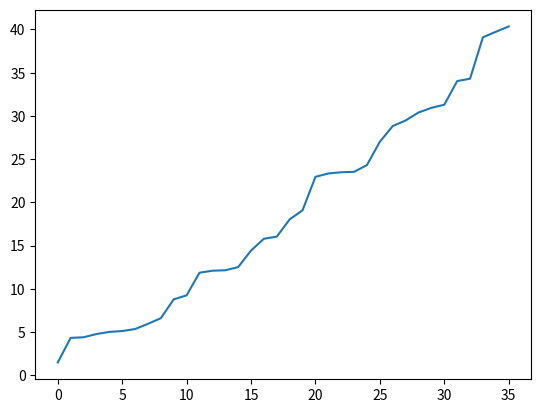

Python code for this plot:
import re

# 假设 log_content1 和 log_content2 分别包含两次运行的日志文本
log_content1 = """
zox@zox-virtual-machine:~/compiler/2023ustc-jianmu-compiler/tests$ ./test_func.sh /home/<user>/compiler/2023ustc-jianmu-compiler/tests/final_performance test
[info] Start testing, using testcase dir: /home/<user>/compiler/2023ustc-jianmu-compiler/tests/final_performance
01_mm1...
Timer@0065-0084: 0H-0M-25S-446715us
TOTAL: 0H-0M-25S-446715us
OK
01_mm2...
Timer@0065-0084: 0H-0M-22S-498125us
TOTAL: 0H-0M-22S-498125us
OK
01_mm3...
Timer@0065-0084: 0H-0M-16S-470186us
TOTAL: 0H-0M-16S-470186us
OK
03_sort1...
Timer@0090-0102: 0H-0M-5S-363406us
TOTAL: 0H-0M-5S-363406us
OK
03_sort2...
Timer@0090-0102: 0H-1M-34S-799948us
TOTAL: 0H-1M-34S-799948us
OK
03_sort3...
Timer@0090-0102: 0H-0M-17S-816358us
TOTAL: 0H-0M-17S-816358us
OK
04_spmv1...
Timer@0039-0047: 0H-0M-12S-572414us
TOTAL: 0H-0M-12S-572414us
OK
04_spmv2...
Timer@0039-0047: 0H-0M-8S-467665us
TOTAL: 0H-0M-8S-467665us
OK
04_spmv3...
Timer@0039-0047: 0H-0M-10S-408268us
TOTAL: 0H-0M-10S-408268us
OK
fft0...
Timer@0060-0079: 0H-0M-19S-125276us
TOTAL: 0H-0M-19S-125276us
OK
fft1...
Timer@0060-0079: 0H-0M-41S-729901us
TOTAL: 0H-0M-41S-729901us
OK
fft2...
Timer@0060-0079: 0H-0M-40S-132057us
TOTAL: 0H-0M-40S-132057us
OK
gameoflife-gosper...
Timer@0095-0106: 0H-1M-57S-772100us
TOTAL: 0H-1M-57S-772100us
OK
gameoflife-oscillator...
Timer@0095-0106: 0H-1M-45S-714948us
TOTAL: 0H-1M-45S-714948us
OK
gameoflife-p61glidergun...
Timer@0095-0106: 0H-1M-39S-902200us
TOTAL: 0H-1M-39S-902200us
OK
if-combine1...
Timer@0324-0328: 0H-0M-39S-540393us
TOTAL: 0H-0M-39S-540393us
OK
if-combine2...
Timer@0324-0328: 0H-0M-56S-851175us
TOTAL: 0H-0M-56S-851175us
OK
if-combine3...
Timer@0324-0328: 0H-1M-34S-202679us
TOTAL: 0H-1M-34S-202679us
OK
large_loop_array_1...
Timer@0022-0039: 0H-0M-48S-511890us
TOTAL: 0H-0M-48S-511890us
OK
large_loop_array_2...
Timer@0021-0038: 0H-1M-37S-282428us
TOTAL: 0H-1M-37S-282428us
OK
large_loop_array_3...
Timer@0021-0038: 0H-0M-38S-534315us
TOTAL: 0H-0M-38S-534315us
OK
matmul1...
Timer@0023-0092: 0H-0M-16S-443189us
TOTAL: 0H-0M-16S-443189us
OK
matmul2...
Timer@0023-0092: 0H-0M-16S-292031us
TOTAL: 0H-0M-16S-292031us
OK
matmul3...
Timer@0023-0092: 0H-0M-16S-346925us
TOTAL: 0H-0M-16S-346925us
OK
recursive_call_1...
Timer@0021-0032: 0H-1M-24S-655304us
TOTAL: 0H-1M-24S-655304us
OK
recursive_call_2...
Timer@0021-0032: 0H-0M-21S-318062us
TOTAL: 0H-0M-21S-318062us
OK
recursive_call_3...
Timer@0021-0032: 0H-0M-42S-604323us
TOTAL: 0H-0M-42S-604323us
OK
shuffle0...
Timer@0078-0090: 0H-0M-8S-324554us
TOTAL: 0H-0M-8S-324554us
OK
shuffle1...
Timer@0078-0090: 0H-0M-3S-138397us
TOTAL: 0H-0M-3S-138397us
OK
shuffle2...
Timer@0078-0090: 0H-0M-5S-360695us
TOTAL: 0H-0M-5S-360695us
OK
sl1...
Timer@0013-0053: 0H-0M-25S-246621us
TOTAL: 0H-0M-25S-246621us
OK
sl2...
Timer@0013-0053: 0H-0M-7S-199984us
TOTAL: 0H-0M-7S-199984us
OK
sl3...
Timer@0013-0053: 0H-0M-3S-26566us
TOTAL: 0H-0M-3S-26566us
OK
transpose0...
Timer@0028-0047: 0H-0M-10S-870701us
TOTAL: 0H-0M-10S-870701us
OK
transpose1...
Timer@0028-0047: 0H-0M-18S-619052us
TOTAL: 0H-0M-18S-619052us
OK
transpose2...
Timer@0028-0047: 0H-0M-17S-754001us
TOTAL: 0H-0M-17S-754001us
OK

"""

log_content2 = """
zox@zox-virtual-machine:~/compiler/2023ustc-jianmu-compiler/tests$ ./test_func.sh /home/<user>/compiler/2023ustc-jianmu-compiler/tests/final_performance ll
[info] Start testing, using testcase dir: /home/<user>/compiler/2023ustc-jianmu-compiler/tests/final_performance
01_mm1...
Timer@0065-0084: 0H-0M-0S-330214us
TOTAL: 0H-0M-0S-330214us
OK
01_mm2...
Timer@0065-0084: 0H-0M-0S-272855us
TOTAL: 0H-0M-0S-272855us
OK
01_mm3...
Timer@0065-0084: 0H-0M-0S-210419us
TOTAL: 0H-0M-0S-210419us
OK
03_sort1...
Timer@0090-0102: 0H-0M-0S-168244us
TOTAL: 0H-0M-0S-168244us
OK
03_sort2...
Timer@0090-0102: 0H-0M-2S-701144us
TOTAL: 0H-0M-2S-701144us
OK
03_sort3...
Timer@0090-0102: 0H-0M-0S-546064us
TOTAL: 0H-0M-0S-546064us
OK
04_spmv1...
Timer@0039-0047: 0H-0M-0S-409059us
TOTAL: 0H-0M-0S-409059us
OK
04_spmv2...
Timer@0039-0047: 0H-0M-0S-412215us
TOTAL: 0H-0M-0S-412215us
OK
04_spmv3...
Timer@0039-0047: 0H-0M-0S-276771us
TOTAL: 0H-0M-0S-276771us
OK
fft0...
Timer@0060-0079: 0H-0M-1S-691254us
TOTAL: 0H-0M-1S-691254us
OK
fft1...
Timer@0060-0079: 0H-0M-3S-634721us
TOTAL: 0H-0M-3S-634721us
OK
fft2...
Timer@0060-0079: 0H-0M-3S-428046us
TOTAL: 0H-0M-3S-428046us
OK
gameoflife-gosper...
Timer@0095-0106: 0H-0M-1S-728229us
TOTAL: 0H-0M-1S-728229us
OK
gameoflife-oscillator...
Timer@0095-0106: 0H-0M-1S-627332us
TOTAL: 0H-0M-1S-627332us
OK
gameoflife-p61glidergun...
Timer@0095-0106: 0H-0M-1S-660240us
TOTAL: 0H-0M-1S-660240us
OK
if-combine1...
Timer@0324-0328: 0H-0M-0S-540784us
TOTAL: 0H-0M-0S-540784us
OK
if-combine2...
Timer@0324-0328: 0H-0M-0S-825383us
TOTAL: 0H-0M-0S-825383us
OK
if-combine3...
Timer@0324-0328: 0H-0M-1S-346342us
TOTAL: 0H-0M-1S-346342us
OK
large_loop_array_1...
Timer@0022-0039: 0H-0M-1S-175874us
TOTAL: 0H-0M-1S-175874us
OK
large_loop_array_2...
Timer@0021-0038: 0H-0M-2S-442211us
TOTAL: 0H-0M-2S-442211us
OK
large_loop_array_3...
Timer@0021-0038: 0H-0M-0S-993037us
TOTAL: 0H-0M-0S-993037us
OK
matmul1...
Timer@0023-0092: 0H-0M-0S-959795us
TOTAL: 0H-0M-0S-959795us
OK
matmul2...
Timer@0023-0092: 0H-0M-0S-957412us
TOTAL: 0H-0M-0S-957412us
OK
matmul3...
Timer@0023-0092: 0H-0M-0S-950983us
TOTAL: 0H-0M-0S-950983us
OK
recursive_call_1...
Timer@0021-0032: 0H-0M-6S-674612us
TOTAL: 0H-0M-6S-674612us
OK
recursive_call_2...
Timer@0021-0032: 0H-0M-1S-684208us
TOTAL: 0H-0M-1S-684208us
OK
recursive_call_3...
Timer@0021-0032: 0H-0M-3S-339260us
TOTAL: 0H-0M-3S-339260us
OK
shuffle0...
Timer@0078-0090: 0H-0M-1S-840717us
TOTAL: 0H-0M-1S-840717us
OK
shuffle1...
Timer@0078-0090: 0H-0M-1S-796821us
TOTAL: 0H-0M-1S-796821us
OK
shuffle2...
Timer@0078-0090: 0H-0M-0S-792723us
TOTAL: 0H-0M-0S-792723us
OK
sl1...
Timer@0013-0053: 0H-0M-4S-873701us
TOTAL: 0H-0M-4S-873701us
OK
sl2...
Timer@0013-0053: 0H-0M-0S-842931us
TOTAL: 0H-0M-0S-842931us
OK
sl3...
Timer@0013-0053: 0H-0M-0S-380335us
TOTAL: 0H-0M-0S-380335us
OK
transpose0...
Timer@0028-0047: 0H-0M-0S-393457us
TOTAL: 0H-0M-0S-393457us
OK
transpose1...
Timer@0028-0047: 0H-0M-0S-523661us
TOTAL: 0H-0M-0S-523661us
OK
transpose2...
Timer@0028-0047: 0H-0M-0S-954121us
TOTAL: 0H-0M-0S-954121us
OK

"""
log_content3 = """
./test_func.sh /home/<user>/compiler/2023ustc-jianmu-compiler/tests/final_performance ll
[info] Start testing, using testcase dir: /home/<user>/compiler/2023ustc-jianmu-compiler/tests/final_performance
01_mm1...
Timer@0065-0084: 0H-0M-0S-863282us
TOTAL: 0H-0M-0S-863282us
OK
01_mm2...
Timer@0065-0084: 0H-0M-0S-727239us
TOTAL: 0H-0M-0S-727239us
OK
01_mm3...
Timer@0065-0084: 0H-0M-0S-541839us
TOTAL: 0H-0M-0S-541839us
OK
03_sort1...
Timer@0090-0102: 0H-0M-1S-535us
TOTAL: 0H-0M-1S-535us
OK
03_sort2...
Timer@0090-0102: 0H-0M-14S-327686us
TOTAL: 0H-0M-14S-327686us
OK
03_sort3...
Timer@0090-0102: 0H-0M-2S-988073us
TOTAL: 0H-0M-2S-988073us
OK
04_spmv1...
Timer@0039-0047: 0H-0M-0S-547606us
TOTAL: 0H-0M-0S-547606us
OK
04_spmv2...
Timer@0039-0047: 0H-0M-0S-443598us
TOTAL: 0H-0M-0S-443598us
OK
04_spmv3...
Timer@0039-0047: 0H-0M-0S-385199us
TOTAL: 0H-0M-0S-385199us
OK
fft0...
Timer@0060-0079: 0H-0M-3S-999194us
TOTAL: 0H-0M-3S-999194us
OK
fft1...
Timer@0060-0079: 0H-0M-8S-295507us
TOTAL: 0H-0M-8S-295507us
OK
fft2...
Timer@0060-0079: 0H-0M-7S-823764us
TOTAL: 0H-0M-7S-823764us
OK
gameoflife-gosper...
Timer@0095-0106: 0H-0M-3S-460661us
TOTAL: 0H-0M-3S-460661us
OK
gameoflife-oscillator...
Timer@0095-0106: 0H-0M-3S-81508us
TOTAL: 0H-0M-3S-81508us
OK
gameoflife-p61glidergun...
Timer@0095-0106: 0H-0M-3S-192347us
TOTAL: 0H-0M-3S-192347us
OK
if-combine1...
Timer@0324-0328: 0H-0M-1S-693501us
TOTAL: 0H-0M-1S-693501us
OK
if-combine2...
Timer@0324-0328: 0H-0M-2S-420233us
TOTAL: 0H-0M-2S-420233us
OK
if-combine3...
Timer@0324-0328: 0H-0M-4S-2239us
TOTAL: 0H-0M-4S-2239us
OK
large_loop_array_1...
Timer@0022-0039: 0H-0M-1S-202441us
TOTAL: 0H-0M-1S-202441us
OK
large_loop_array_2...
Timer@0021-0038: 0H-0M-2S-448672us
TOTAL: 0H-0M-2S-448672us
OK
large_loop_array_3...
Timer@0021-0038: 0H-0M-0S-985641us
TOTAL: 0H-0M-0S-985641us
OK
matmul1...
Timer@0023-0092: 0H-0M-1S-24730us
TOTAL: 0H-0M-1S-24730us
OK
matmul2...
Timer@0023-0092: 0H-0M-1S-128651us
TOTAL: 0H-0M-1S-128651us
OK
matmul3...
Timer@0023-0092: 0H-0M-1S-34706us
TOTAL: 0H-0M-1S-34706us
OK
recursive_call_1...
Timer@0021-0032: 0H-0M-6S-993671us
TOTAL: 0H-0M-6S-993671us
OK
recursive_call_2...
Timer@0021-0032: 0H-0M-1S-702829us
TOTAL: 0H-0M-1S-702829us
OK
recursive_call_3...
Timer@0021-0032: 0H-0M-3S-504642us
TOTAL: 0H-0M-3S-504642us
OK
shuffle0...
Timer@0078-0090: 0H-0M-1S-888051us
TOTAL: 0H-0M-1S-888051us
OK
shuffle1...
Timer@0078-0090: 0H-0M-2S-99811us
TOTAL: 0H-0M-2S-99811us
OK
shuffle2...
Timer@0078-0090: 0H-0M-1S-235934us
TOTAL: 0H-0M-1S-235934us
OK
sl1...
Timer@0013-0053: 0H-0M-2S-126718us
TOTAL: 0H-0M-2S-126718us
OK
sl2...
Timer@0013-0053: 0H-0M-0S-777895us
TOTAL: 0H-0M-0S-777895us
OK
sl3...
Timer@0013-0053: 0H-0M-0S-344186us
TOTAL: 0H-0M-0S-344186us
OK
transpose0...
Timer@0028-0047: 0H-0M-0S-446925us
TOTAL: 0H-0M-0S-446925us
OK
transpose1...
Timer@0028-0047: 0H-0M-0S-645804us
TOTAL: 0H-0M-0S-645804us
OK
transpose2...
Timer@0028-0047: 0H-0M-0S-984076us
TOTAL: 0H-0M-0S-984076us
OK
"""

# 正则表达式匹配格式：测试点名称...Timer@XXXX-XXXX: 0H-0M-0S-123456us
test_point_pattern = re.compile(r'(\w+)\.\.\.\n.*?Timer@\d+-\d+: (\d+)H-(\d+)M-(\d+)S-(\d+)us', re.DOTALL)

def parse_log(log_content):
    results = {}
    for match in test_point_pattern.finditer(log_content):
        test_name, hours, minutes, seconds, microseconds = match.groups()
        total_microseconds = (int(hours) * 3600 + int(minutes) * 60 + int(seconds)) * 1000000 + int(microseconds)
        results[test_name] = total_microseconds
    return results

# 解析两次运行的日志
results1 = parse_log(log_content2)
results2 = parse_log(log_content1)
results3 = parse_log(log_content3)

# 计算并打印每个测试点的倍率差异
rate_diffs = []
for test_name in results1:
    if test_name in results2:
        rate_diff = (results2[test_name] / results1[test_name] ) / (results3[test_name] / results1[test_name])
        # rate_diff = (results3[test_name] / results1[test_name] )
        rate_diffs.append(rate_diff)
        print(f"{test_name}: {rate_diff:.3f}")

# 计算并打印平均倍率差异
if rate_diffs:
    avg_rate_diff = sum(rate_diffs) / len(rate_diffs)
    print(f"average = {avg_rate_diff:.3f}")
    max_rate_diff = max(rate_diffs)
    print(f"max = {max_rate_diff:.3f}")
    min_rate_diff = min(rate_diffs)
    print(f"min = {min_rate_diff:.3f}")
    rate_diffs.sort()
    mid_rate_diff = rate_diffs[len(rate_diffs) // 2]
    print(f"mid = {mid_rate_diff:.3f}")
else:
    print("没有可比较的测试点。")

# 绘图并且保存
import matplotlib.pyplot as plt
plt.plot(rate_diffs)
plt.savefig("rate_diffs.png")
plt.show()

